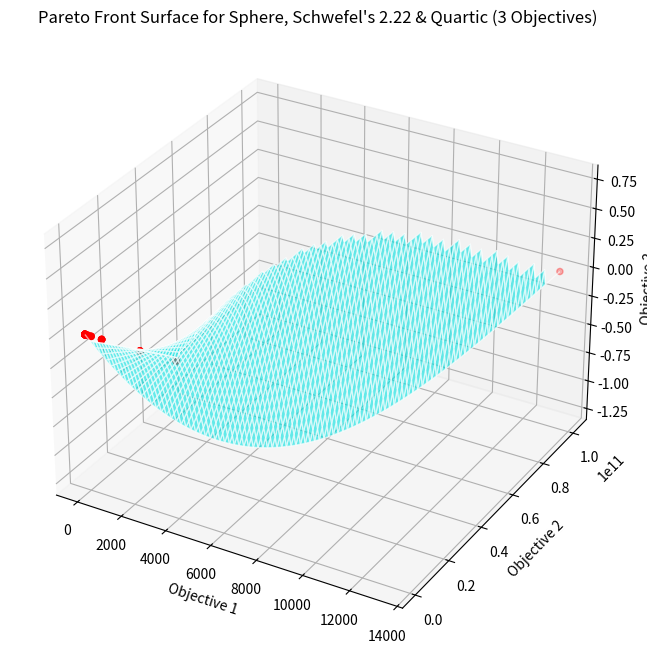
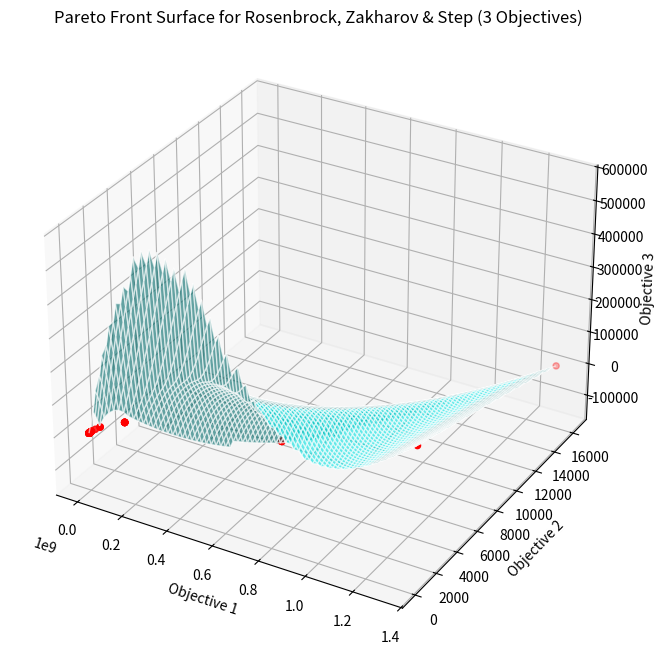

These charts were generated, in order, by the following Python code:
import numpy as np
import matplotlib.pyplot as plt
from mpl_toolkits.mplot3d import Axes3D
from scipy.interpolate import griddata

# Initialization function
def initialization(pop_size, dim, ub, lb):
    return np.random.rand(pop_size, dim) * (ub - lb) + lb

# Define benchmark functions
def sphere_func(x):
    return np.sum(x ** 2)

def schwefel_222_func(x):
    return np.sum(np.abs(x)) + np.prod(np.abs(x))

def quartic_func(x):
    return np.sum((np.arange(1, len(x) + 1) * x ** 4)) + np.random.uniform(0, 1)

def rosenbrock_func(x):
    return np.sum([100 * (x[i + 1] - x[i] ** 2) ** 2 + (x[i] - 1) ** 2 for i in range(len(x) - 1)])

def zakharov_func(x):
    term1 = np.sum(x ** 2)
    term2 = np.sum(0.5 * np.arange(1, len(x) + 1) * x) ** 2
    term3 = np.sum(0.5 * np.arange(1, len(x) + 1) * x) ** 4
    return term1 + term2 + term3

def step_func(x):
    return np.sum((x + 0.5) ** 2)

# Define multi-objective combinations
def fhd(x, func_num):
    if func_num == 1:
        return np.array([sphere_func(x), schwefel_222_func(x), quartic_func(x)])
    elif func_num == 2:
        return np.array([rosenbrock_func(x), zakharov_func(x), step_func(x)])
    else:
        raise ValueError("Function number not supported")

# CPO Algorithm for Multi-objective optimization with added data output
def CPO(pop_size, Tmax, ub, lb, dim, func_num, key_generations):
    X = initialization(pop_size, dim, ub, lb)
    fitness = np.array([fhd(X[i, :], func_num) for i in range(pop_size)])
    Gb_Fit = np.min(fitness, axis=0)
    Gb_Sol = X[np.argmin(fitness[:, 0]), :]
    Xp = np.copy(X)

    Pareto_fronts = []
    stats = []  # Store statistics for selected generations

    for t in range(Tmax):
        # Collect statistics only for selected generations (initial, mid, final)
        if t in key_generations:
            avg_fitness = np.mean(fitness, axis=0)
            min_fitness = np.min(fitness, axis=0)
            stats.append((t, min_fitness, avg_fitness))  # Record generation, min, and average fitness

        for i in range(len(X)):
            U1 = np.random.rand(dim) > np.random.rand(dim)
            rand_index1, rand_index2 = np.random.randint(len(X)), np.random.randint(len(X))

            if np.random.rand() < np.random.rand():
                y = (X[i, :] + X[rand_index1, :]) / 2
                X[i, :] = X[i, :] + np.random.randn(dim) * np.abs(2 * np.random.rand() * Gb_Sol - y)
            else:
                Yt = 2 * np.random.rand() * (1 - t / Tmax) ** (t / Tmax)
                U2 = np.random.rand(dim) < 0.5
                S = np.random.rand() * U2
                if np.random.rand() < 0.8:
                    St = np.exp(fitness[i].sum() / (fitness.sum() + np.finfo(float).eps))
                    S = S * Yt * St
                    X[i, :] = (1 - U1) * X[i, :] + U1 * (
                                X[rand_index1, :] + St * (X[rand_index2, :] - X[rand_index1, :]) - S)
                else:
                    Mt = np.exp(fitness[i].sum() / (fitness.sum() + np.finfo(float).eps))
                    Vtp = X[rand_index1, :]
                    Ft = np.random.rand(dim) * (Mt * (-X[i, :] + Vtp))
                    S = S * Yt * Ft
                    X[i, :] = (Gb_Sol + (0.2 * (1 - np.random.rand()) + np.random.rand()) * (U2 * Gb_Sol - X[i, :])) - S

            X[i, :] = np.clip(X[i, :], lb, ub)
            nF = fhd(X[i, :], func_num)
            if np.all(fitness[i] < nF):
                X[i, :] = Xp[i, :]
            else:
                Xp[i, :] = X[i, :]
                fitness[i] = nF
                if np.all(nF <= Gb_Fit):
                    Gb_Sol = X[i, :]
                    Gb_Fit = nF

        Pareto_front = np.array([fitness[i] for i in range(len(fitness)) if np.all(fitness[i] <= Gb_Fit)])
        if Pareto_front.size > 0:
            Pareto_fronts.append(Pareto_front)

    # Print selected statistics
    print("Generation | Min Fitness (F1, F2, F3) | Avg Fitness (F1, F2, F3)")
    for stat in stats:
        generation, min_fit, avg_fit = stat
        print(f"{generation:10d} | {min_fit} | {avg_fit}")

    return Gb_Fit, Gb_Sol, Pareto_fronts

# 3D surface interpolation and visualization of the Pareto front
def plot_pareto_front_surface(pareto_fronts, func_name):
    fig = plt.figure(figsize=(10, 8))
    ax = fig.add_subplot(111, projection='3d')
    epsilon = 1e-10  # Small shift to avoid log(0)

    # Gather all points from Pareto fronts
    all_points = np.vstack(pareto_fronts)
    x = all_points[:, 0] + epsilon
    y = all_points[:, 1] + epsilon
    z = all_points[:, 2] + epsilon

    # Generate a grid and interpolate to create a smooth surface
    grid_x, grid_y = np.meshgrid(
        np.linspace(np.min(x), np.max(x), 100),
        np.linspace(np.min(y), np.max(y), 100)
    )
    grid_z = griddata((x, y), z, (grid_x, grid_y), method='cubic')

    # Plot the surface and points
    ax.plot_surface(grid_x, grid_y, grid_z, color='cyan', alpha=0.6, edgecolor='w', rstride=1, cstride=1)
    ax.scatter(x, y, z, color='r', s=20)  # Increase `s` for larger points

    ax.set_xlabel("Objective 1")
    ax.set_ylabel("Objective 2")
    ax.set_zlabel("Objective 3")
    plt.title(f"Pareto Front Surface for {func_name} (3 Objectives)")
    plt.show()

# Run experiments for each function combination and visualize results
def run_experiments(func_num, func_name, dim=10, pop_size=30, Tmax=500, ub=100, lb=-100):
    # Define key generations for printing statistics (initial, mid, final)
    key_generations = [0, Tmax // 10, Tmax // 5,3*Tmax // 10,4*Tmax // 10,5*Tmax // 10,6*Tmax // 10,7*Tmax // 10,8*Tmax // 10,9*Tmax // 10,Tmax - 1]
    Gb_Fit, Gb_Sol, Pareto_fronts = CPO(pop_size, Tmax, ub, lb, dim, func_num, key_generations)
    plot_pareto_front_surface(Pareto_fronts, func_name)
    print(f"{func_name}: Final Best Fitness: {Gb_Fit}")

# Function names for labeling
function_names = [
    "Sphere, Schwefel's 2.22 & Quartic",
    "Rosenbrock, Zakharov & Step"
]

# Test the two three-objective function combinations
for func_num, func_name in enumerate(function_names, start=1):
    print(f"Running for function set {func_name}...")
    run_experiments(func_num, func_name)
